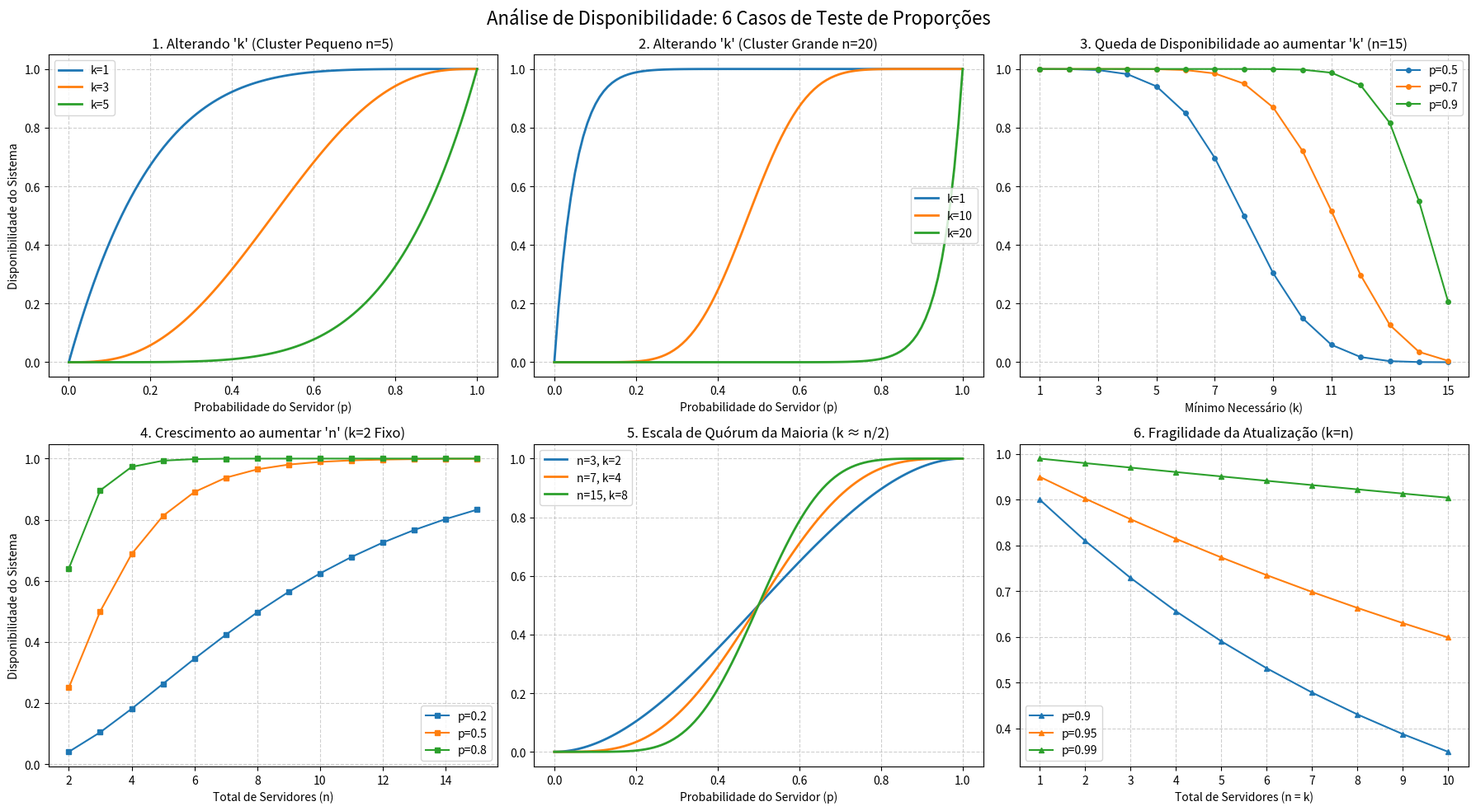

Recreate this plot in Python.
import math
import matplotlib.pyplot as plt
import numpy as np

def disponibilidade_analitica(n, k, p):
    disponibilidade = 0.0
    for i in range(k, n + 1):
        combinacao = math.comb(n, i)
        probabilidade_i = combinacao * (p ** i) * ((1 - p) ** (n - i))
        disponibilidade += probabilidade_i
    return disponibilidade

# Configuração do painel 2x3
fig, axes = plt.subplots(2, 3, figsize=(18, 10))
fig.suptitle('Análise de Disponibilidade: 6 Casos de Teste de Proporções', fontsize=16)

probabilidades_p = np.linspace(0, 1, 100)

# --- Gráfico 1: Impacto de k em cluster pequeno (n=5) ---
ax = axes[0, 0]
n_val = 5
for k_val in [1, 3, 5]:
    valores = [disponibilidade_analitica(n_val, k_val, p) for p in probabilidades_p]
    ax.plot(probabilidades_p, valores, label=f'k={k_val}', linewidth=2)
ax.set_title("1. Alterando 'k' (Cluster Pequeno n=5)")
ax.set_xlabel("Probabilidade do Servidor (p)")
ax.set_ylabel("Disponibilidade do Sistema")
ax.legend()
ax.grid(True, linestyle='--', alpha=0.6)

# --- Gráfico 2: Impacto de k em cluster grande (n=20) ---
ax = axes[0, 1]
n_val = 20
for k_val in [1, 10, 20]:
    valores = [disponibilidade_analitica(n_val, k_val, p) for p in probabilidades_p]
    ax.plot(probabilidades_p, valores, label=f'k={k_val}', linewidth=2)
ax.set_title("2. Alterando 'k' (Cluster Grande n=20)")
ax.set_xlabel("Probabilidade do Servidor (p)")
ax.legend()
ax.grid(True, linestyle='--', alpha=0.6)

# --- Gráfico 3: Impacto de p alterando k (Fixo n=15) ---
ax = axes[0, 2]
n_val = 15
eixo_k = list(range(1, n_val + 1))
for p_val in [0.5, 0.7, 0.9]:
    valores = [disponibilidade_analitica(n_val, k, p_val) for k in eixo_k]
    ax.plot(eixo_k, valores, marker='o', label=f'p={p_val}', markersize=4)
ax.set_title("3. Queda de Disponibilidade ao aumentar 'k' (n=15)")
ax.set_xlabel("Mínimo Necessário (k)")
ax.set_xticks(range(1, 16, 2))
ax.legend()
ax.grid(True, linestyle='--', alpha=0.6)

# --- Gráfico 4: O peso de adicionar servidores (Fixo k=2) ---
ax = axes[1, 0]
k_val = 2
eixo_n = list(range(k_val, 16))
for p_val in [0.2, 0.5, 0.8]:
    valores = [disponibilidade_analitica(n, k_val, p_val) for n in eixo_n]
    ax.plot(eixo_n, valores, marker='s', label=f'p={p_val}', markersize=4)
ax.set_title("4. Crescimento ao aumentar 'n' (k=2 Fixo)")
ax.set_xlabel("Total de Servidores (n)")
ax.set_ylabel("Disponibilidade do Sistema")
ax.legend()
ax.grid(True, linestyle='--', alpha=0.6)

# --- Gráfico 5: O cenário de Quórum da Maioria (k = teto(n/2)) ---
ax = axes[1, 1]
cenarios_n = [3, 7, 15]
for n_val in cenarios_n:
    k_quorum = math.ceil(n_val / 2)
    valores = [disponibilidade_analitica(n_val, k_quorum, p) for p in probabilidades_p]
    ax.plot(probabilidades_p, valores, label=f'n={n_val}, k={k_quorum}', linewidth=2)
ax.set_title("5. Escala de Quórum da Maioria (k \u2248 n/2)") # \u2248 é o símbolo de aproximação
ax.set_xlabel("Probabilidade do Servidor (p)")
ax.legend()
ax.grid(True, linestyle='--', alpha=0.6)

# --- Gráfico 6: O cenário de Atualização Síncrona (k = n) ---
ax = axes[1, 2]
eixo_n_sync = list(range(1, 11))
for p_val in [0.9, 0.95, 0.99]:
    valores = [disponibilidade_analitica(n, n, p_val) for n in eixo_n_sync]
    ax.plot(eixo_n_sync, valores, marker='^', label=f'p={p_val}', markersize=5)
ax.set_title("6. Fragilidade da Atualização (k=n)")
ax.set_xlabel("Total de Servidores (n = k)")
ax.set_xticks(eixo_n_sync)
ax.legend()
ax.grid(True, linestyle='--', alpha=0.6)

plt.tight_layout()
plt.show()
